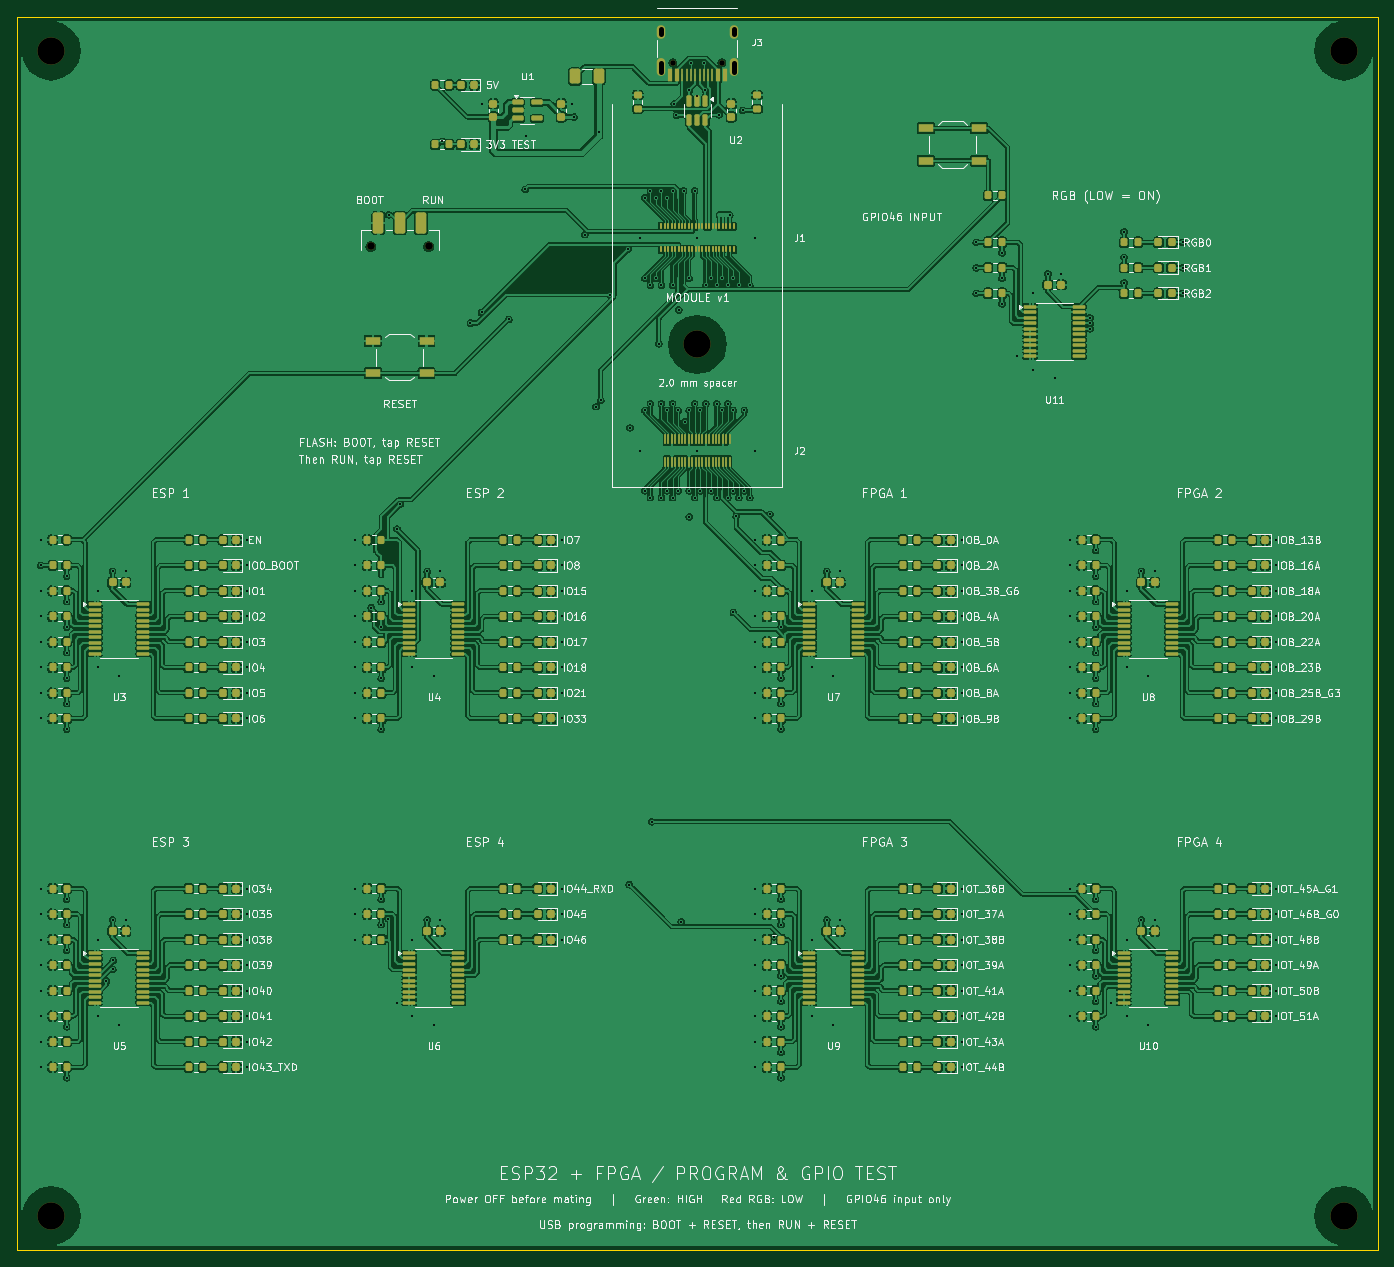
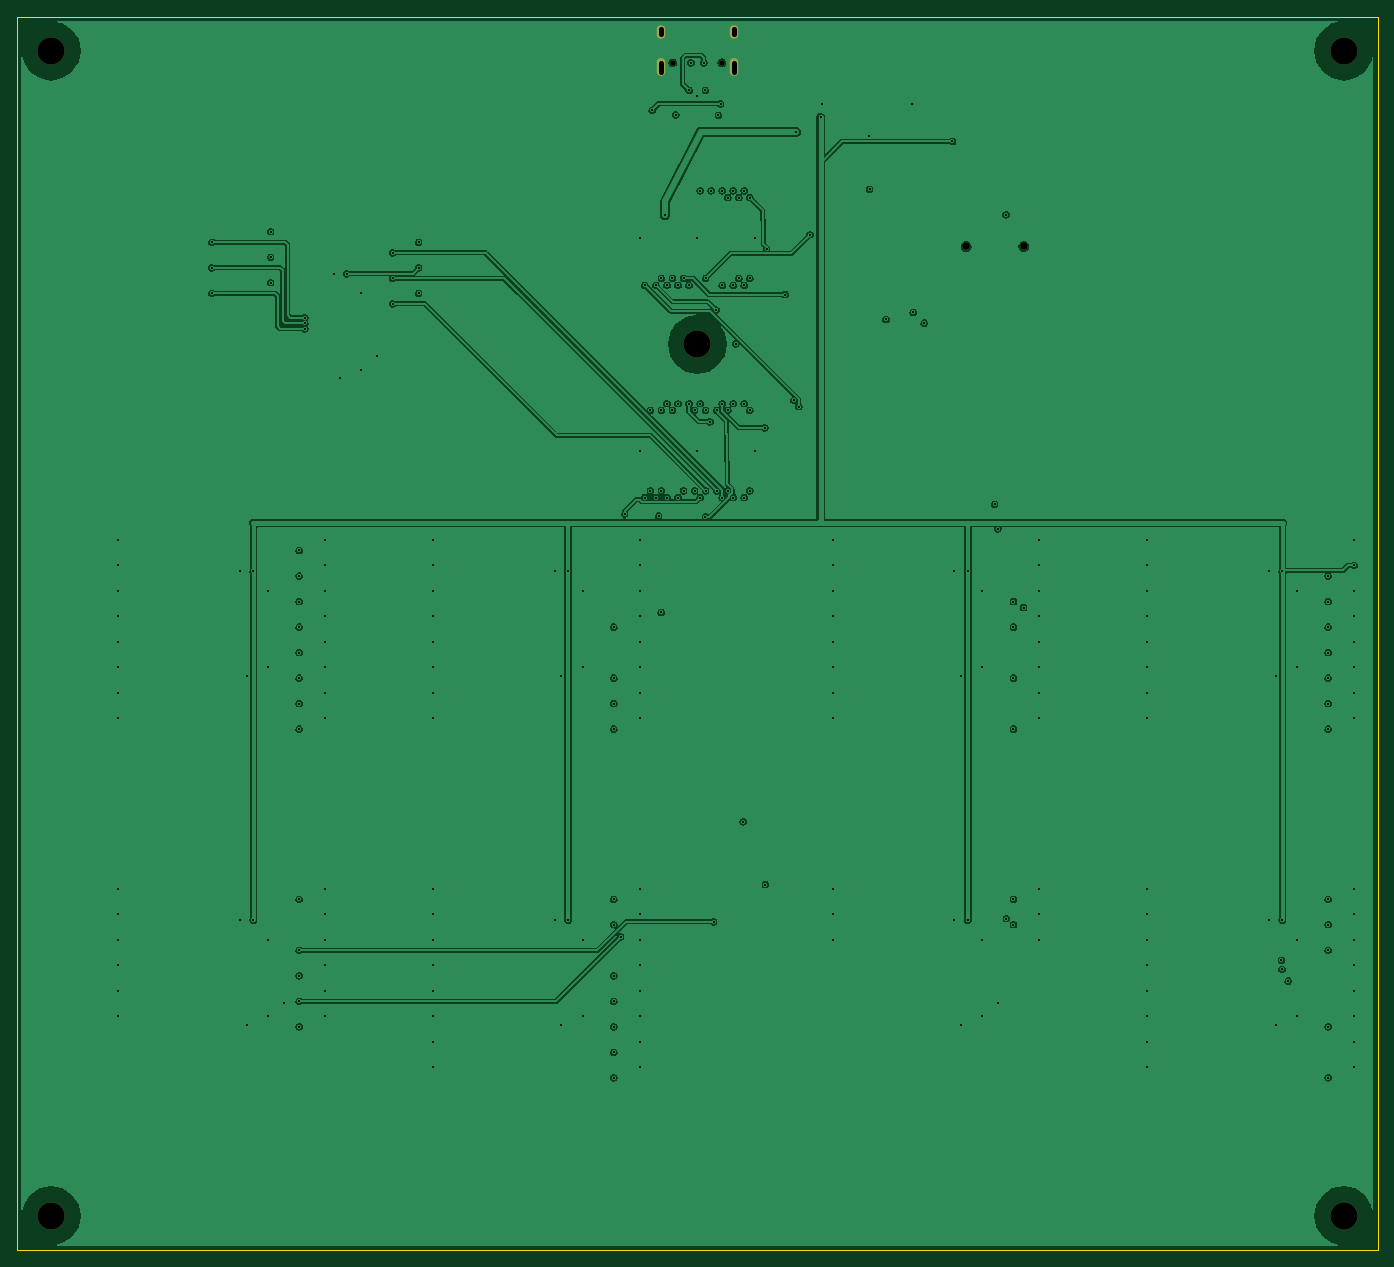
Circuit board: 11 layer files. Board 160.0 x 145.0 mm.
- bottom_copper: carrier-B_Cu.gbl (195369 bytes)
- bottom_mask: carrier-B_Mask.gbs (1080 bytes)
- paste: carrier-B_Paste.gbp (494 bytes)
- bottom_silk: carrier-B_Silkscreen.gbo (1090 bytes)
- outline: carrier-Edge_Cuts.gm1 (660 bytes)
- top_copper: carrier-F_Cu.gtl (829117 bytes)
- top_mask: carrier-F_Mask.gts (24182 bytes)
- paste: carrier-F_Paste.gtp (23616 bytes)
- top_silk: carrier-F_Silkscreen.gto (325175 bytes)
- drill: carrier-NPTH.drl (604 bytes)
- drill: carrier-PTH.drl (4994 bytes)

=== bottom_copper: carrier-B_Cu.gbl (195369 bytes, source omitted) ===
=== bottom_mask: carrier-B_Mask.gbs ===
%TF.GenerationSoftware,KiCad,Pcbnew,10.0.6-10.0.6~ubuntu24.04.1*%
%TF.CreationDate,2026-09-26T12:21:50-07:00*%
%TF.ProjectId,carrier,63617272-6965-4722-9e6b-696361645f70,rev?*%
%TF.SameCoordinates,Original*%
%TF.FileFunction,Soldermask,Bot*%
%TF.FilePolarity,Negative*%
%FSLAX46Y46*%
G04 Gerber Fmt 4.6, Leading zero omitted, Abs format (unit mm)*
G04 Created by KiCad (PCBNEW 10.0.6-10.0.6~ubuntu24.04.1) date 2026-09-26 12:21:50*
%MOMM*%
%LPD*%
G01*
G04 APERTURE LIST*
%ADD10C,3.200000*%
%ADD11C,0.900000*%
%ADD12C,0.650000*%
%ADD13O,1.000000X2.100000*%
%ADD14O,1.000000X1.600000*%
G04 APERTURE END LIST*
D10*
%TO.C,H3*%
X156000000Y141000000D03*
%TD*%
%TO.C,H4*%
X4000000Y4000000D03*
%TD*%
%TO.C,H5*%
X156000000Y4000000D03*
%TD*%
D11*
%TO.C,SW1*%
X41600000Y118000000D03*
X48400000Y118000000D03*
%TD*%
D12*
%TO.C,J3*%
X82890000Y139600000D03*
X77110000Y139600000D03*
D13*
X84320000Y139070000D03*
D14*
X84320000Y143250000D03*
D13*
X75680000Y139070000D03*
D14*
X75680000Y143250000D03*
%TD*%
D10*
%TO.C,H1*%
X80000000Y106500000D03*
%TD*%
%TO.C,H2*%
X4000000Y141000000D03*
%TD*%
M02*

=== paste: carrier-B_Paste.gbp ===
%TF.GenerationSoftware,KiCad,Pcbnew,10.0.6-10.0.6~ubuntu24.04.1*%
%TF.CreationDate,2026-09-26T12:21:50-07:00*%
%TF.ProjectId,carrier,63617272-6965-4722-9e6b-696361645f70,rev?*%
%TF.SameCoordinates,Original*%
%TF.FileFunction,Paste,Bot*%
%TF.FilePolarity,Positive*%
%FSLAX46Y46*%
G04 Gerber Fmt 4.6, Leading zero omitted, Abs format (unit mm)*
G04 Created by KiCad (PCBNEW 10.0.6-10.0.6~ubuntu24.04.1) date 2026-09-26 12:21:50*
%MOMM*%
%LPD*%
G01*
G04 APERTURE LIST*
G04 APERTURE END LIST*
M02*

=== bottom_silk: carrier-B_Silkscreen.gbo ===
%TF.GenerationSoftware,KiCad,Pcbnew,10.0.6-10.0.6~ubuntu24.04.1*%
%TF.CreationDate,2026-09-26T12:21:50-07:00*%
%TF.ProjectId,carrier,63617272-6965-4722-9e6b-696361645f70,rev?*%
%TF.SameCoordinates,Original*%
%TF.FileFunction,Legend,Bot*%
%TF.FilePolarity,Positive*%
%FSLAX46Y46*%
G04 Gerber Fmt 4.6, Leading zero omitted, Abs format (unit mm)*
G04 Created by KiCad (PCBNEW 10.0.6-10.0.6~ubuntu24.04.1) date 2026-09-26 12:21:50*
%MOMM*%
%LPD*%
G01*
G04 APERTURE LIST*
%ADD10C,3.200000*%
%ADD11C,0.900000*%
%ADD12C,0.650000*%
%ADD13O,1.000000X2.100000*%
%ADD14O,1.000000X1.600000*%
G04 APERTURE END LIST*
%LPC*%
D10*
%TO.C,H3*%
X156000000Y141000000D03*
%TD*%
%TO.C,H4*%
X4000000Y4000000D03*
%TD*%
%TO.C,H5*%
X156000000Y4000000D03*
%TD*%
D11*
%TO.C,SW1*%
X41600000Y118000000D03*
X48400000Y118000000D03*
%TD*%
D12*
%TO.C,J3*%
X82890000Y139600000D03*
X77110000Y139600000D03*
D13*
X84320000Y139070000D03*
D14*
X84320000Y143250000D03*
D13*
X75680000Y139070000D03*
D14*
X75680000Y143250000D03*
%TD*%
D10*
%TO.C,H1*%
X80000000Y106500000D03*
%TD*%
%TO.C,H2*%
X4000000Y141000000D03*
%TD*%
%LPD*%
M02*

=== outline: carrier-Edge_Cuts.gm1 ===
%TF.GenerationSoftware,KiCad,Pcbnew,10.0.6-10.0.6~ubuntu24.04.1*%
%TF.CreationDate,2026-09-26T12:21:50-07:00*%
%TF.ProjectId,carrier,63617272-6965-4722-9e6b-696361645f70,rev?*%
%TF.SameCoordinates,Original*%
%TF.FileFunction,Profile,NP*%
%FSLAX46Y46*%
G04 Gerber Fmt 4.6, Leading zero omitted, Abs format (unit mm)*
G04 Created by KiCad (PCBNEW 10.0.6-10.0.6~ubuntu24.04.1) date 2026-09-26 12:21:50*
%MOMM*%
%LPD*%
G01*
G04 APERTURE LIST*
%TA.AperFunction,Profile*%
%ADD10C,0.050000*%
%TD*%
G04 APERTURE END LIST*
D10*
X0Y145000000D02*
X160000000Y145000000D01*
X0Y0D02*
X0Y145000000D01*
X160000000Y145000000D02*
X160000000Y0D01*
X160000000Y0D02*
X0Y0D01*
M02*

=== top_copper: carrier-F_Cu.gtl (829117 bytes, source omitted) ===
=== top_mask: carrier-F_Mask.gts (24182 bytes, source omitted) ===
=== paste: carrier-F_Paste.gtp (23616 bytes, source omitted) ===
=== top_silk: carrier-F_Silkscreen.gto (325175 bytes, source omitted) ===
=== drill: carrier-NPTH.drl ===
M48
; DRILL file KiCad 10.0.6-10.0.6~ubuntu24.04.1 date 2026-09-26T12:21:50
; FORMAT={-:-/ absolute / metric / decimal}
; #@! TF.CreationDate,2026-09-26T12:21:50-07:00
; #@! TF.GenerationSoftware,Kicad,Pcbnew,10.0.6-10.0.6~ubuntu24.04.1
; #@! TF.FileFunction,NonPlated,1,4,NPTH
FMAT,2
METRIC
; #@! TA.AperFunction,NonPlated,NPTH,ComponentDrill
T1C0.650
; #@! TA.AperFunction,NonPlated,NPTH,ComponentDrill
T2C0.900
; #@! TA.AperFunction,NonPlated,NPTH,ComponentDrill
T3C3.200
%
G90
G05
T1
X77.11Y139.6
X82.89Y139.6
T2
X41.6Y118.0
X48.4Y118.0
T3
X4.0Y141.0
X4.0Y4.0
X80.0Y106.5
X156.0Y141.0
X156.0Y4.0
M30

=== drill: carrier-PTH.drl ===
M48
; DRILL file KiCad 10.0.6-10.0.6~ubuntu24.04.1 date 2026-09-26T12:21:50
; FORMAT={-:-/ absolute / metric / decimal}
; #@! TF.CreationDate,2026-09-26T12:21:50-07:00
; #@! TF.GenerationSoftware,Kicad,Pcbnew,10.0.6-10.0.6~ubuntu24.04.1
; #@! TF.FileFunction,Plated,1,4,PTH
FMAT,2
METRIC
; #@! TA.AperFunction,Plated,PTH,ViaDrill
T1C0.250
; #@! TA.AperFunction,Plated,PTH,ComponentDrill
T2C0.600
%
G90
G05
T1
X2.775Y83.5
X2.775Y80.5
X2.775Y77.5
X2.775Y74.5
X2.775Y71.5
X2.775Y68.5
X2.775Y65.5
X2.775Y62.5
X2.775Y42.5
X2.775Y39.5
X2.775Y36.5
X2.775Y33.5
X2.775Y30.5
X2.775Y27.5
X2.775Y24.5
X2.775Y21.5
X5.825Y79.25
X5.825Y76.25
X5.825Y73.25
X5.825Y70.25
X5.825Y67.25
X5.825Y64.25
X5.825Y61.25
X5.825Y41.25
X5.825Y38.25
X5.825Y35.25
X5.825Y26.25
X5.825Y20.25
X9.5Y77.5
X9.5Y68.5
X9.5Y36.5
X9.5Y27.5
X10.511Y31.621
X11.225Y79.8
X11.225Y38.8
X11.255Y32.987
X11.308Y34.063
X12.0Y67.5
X12.0Y26.5
X12.775Y79.8
X12.775Y38.8
X27.087Y83.5
X27.087Y80.5
X27.087Y77.5
X27.087Y74.5
X27.087Y71.5
X27.087Y68.5
X27.087Y65.5
X27.087Y62.5
X27.087Y42.5
X27.087Y39.5
X27.087Y36.5
X27.087Y33.5
X27.087Y30.5
X27.087Y27.5
X27.087Y24.5
X27.087Y21.5
X39.775Y83.5
X39.775Y80.5
X39.775Y77.5
X39.775Y74.5
X39.775Y71.5
X39.775Y68.5
X39.775Y65.5
X39.775Y62.5
X39.775Y42.5
X39.775Y39.5
X39.775Y36.5
X41.644Y75.541
X42.825Y76.25
X42.825Y73.25
X42.825Y67.25
X42.825Y61.25
X42.825Y41.25
X42.825Y38.25
X43.658Y38.96
X43.695Y121.724
X44.637Y29.075
X44.677Y84.788
X45.04Y87.68
X46.5Y77.5
X46.5Y68.5
X46.5Y36.5
X46.5Y27.5
X48.225Y79.8
X48.225Y38.8
X49.0Y67.5
X49.0Y26.5
X49.775Y79.8
X49.775Y38.8
X50.0Y130.348
X53.316Y108.995
X54.615Y110.242
X54.7Y134.775
X57.82Y109.419
X59.752Y124.717
X59.8Y131.0
X64.087Y83.5
X64.087Y80.5
X64.087Y77.5
X64.087Y74.5
X64.087Y71.5
X64.087Y68.5
X64.087Y65.5
X64.087Y62.5
X64.087Y42.5
X64.087Y39.5
X64.087Y36.5
X65.3Y134.775
X65.5Y133.225
X66.752Y119.391
X68.082Y99.174
X68.4Y131.5
X68.638Y99.899
X69.673Y112.349
X71.85Y117.7
X71.994Y42.969
X72.078Y96.681
X73.2Y119.0
X73.2Y94.0
X73.825Y123.755
X73.825Y114.245
X73.825Y98.72
X73.825Y89.28
X74.475Y124.555
X74.475Y113.445
X74.475Y99.52
X74.475Y88.48
X74.616Y50.353
X75.125Y123.755
X75.125Y114.245
X75.472Y106.561
X75.775Y124.555
X75.775Y113.445
X75.775Y99.52
X75.775Y88.48
X76.425Y123.755
X76.425Y98.72
X76.425Y89.28
X77.075Y124.555
X77.075Y113.445
X77.075Y99.52
X77.075Y88.48
X77.265Y134.768
X77.528Y133.437
X77.725Y98.72
X77.725Y89.28
X77.805Y110.533
X78.084Y38.589
X78.375Y124.555
X78.514Y97.378
X79.025Y114.245
X79.025Y98.72
X79.025Y89.28
X79.05Y136.35
X79.05Y86.2
X79.25Y139.6
X79.675Y124.555
X79.675Y99.52
X79.675Y88.48
X80.0Y135.75
X80.0Y119.0
X80.0Y94.0
X80.325Y98.72
X80.325Y89.28
X80.75Y139.6
X80.95Y136.35
X80.975Y113.445
X80.975Y99.52
X81.625Y114.245
X81.625Y89.28
X82.275Y113.445
X82.275Y99.52
X82.275Y88.48
X82.535Y133.475
X82.925Y114.245
X82.925Y98.72
X83.575Y113.445
X83.575Y99.52
X83.575Y88.48
X83.8Y121.7
X84.225Y114.245
X84.225Y98.72
X84.225Y89.28
X84.237Y74.964
X84.556Y86.299
X84.875Y113.445
X84.875Y88.48
X85.32Y134.03
X85.525Y98.72
X85.525Y89.28
X86.175Y113.445
X86.175Y88.48
X86.775Y83.5
X86.775Y80.5
X86.775Y77.5
X86.775Y74.5
X86.775Y71.5
X86.775Y68.5
X86.775Y65.5
X86.775Y62.5
X86.775Y42.5
X86.775Y39.5
X86.775Y36.5
X86.775Y33.5
X86.775Y30.5
X86.775Y27.5
X86.775Y24.5
X86.775Y21.5
X86.8Y119.0
X86.8Y94.0
X88.553Y86.531
X89.027Y36.837
X89.825Y73.25
X89.825Y67.25
X89.825Y64.25
X89.825Y61.25
X89.825Y41.25
X89.825Y38.25
X89.825Y32.25
X89.825Y29.25
X89.825Y26.25
X89.825Y23.25
X89.825Y20.25
X93.5Y77.5
X93.5Y68.5
X93.5Y36.5
X93.5Y27.5
X95.225Y79.8
X95.225Y38.8
X96.0Y67.5
X96.0Y26.5
X96.775Y79.8
X96.775Y38.8
X111.087Y83.5
X111.087Y80.5
X111.087Y77.5
X111.087Y74.5
X111.087Y71.5
X111.087Y68.5
X111.087Y65.5
X111.087Y62.5
X111.087Y42.5
X111.087Y39.5
X111.087Y36.5
X111.087Y33.5
X111.087Y30.5
X111.087Y27.5
X111.087Y24.5
X111.087Y21.5
X112.775Y118.5
X112.775Y115.5
X112.775Y112.5
X115.825Y117.25
X115.825Y114.25
X115.825Y111.25
X117.637Y105.075
X119.5Y112.5
X119.5Y103.5
X121.225Y114.8
X122.0Y102.5
X122.775Y114.8
X123.775Y83.5
X123.775Y80.5
X123.775Y77.5
X123.775Y74.5
X123.775Y71.5
X123.775Y68.5
X123.775Y65.5
X123.775Y62.5
X123.775Y42.5
X123.775Y39.5
X123.775Y36.5
X123.775Y33.5
X123.775Y30.5
X123.775Y27.5
X126.162Y109.625
X126.162Y108.975
X126.162Y108.325
X126.825Y82.25
X126.825Y79.25
X126.825Y76.25
X126.825Y73.25
X126.825Y70.25
X126.825Y67.25
X126.825Y64.25
X126.825Y61.25
X126.825Y41.25
X126.825Y35.25
X126.825Y32.25
X126.825Y29.25
X126.825Y26.25
X128.637Y29.075
X130.175Y119.75
X130.175Y116.75
X130.175Y113.75
X130.5Y77.5
X130.5Y68.5
X130.5Y36.5
X130.5Y27.5
X132.225Y79.8
X132.225Y38.8
X133.0Y67.5
X133.0Y26.5
X133.775Y79.8
X133.775Y38.8
X137.088Y118.5
X137.088Y115.5
X137.088Y112.5
X148.088Y83.5
X148.088Y80.5
X148.088Y77.5
X148.088Y74.5
X148.088Y71.5
X148.088Y68.5
X148.088Y65.5
X148.088Y62.5
X148.088Y42.5
X148.088Y39.5
X148.088Y36.5
X148.088Y33.5
X148.088Y30.5
X148.088Y27.5
T2
X75.68Y142.95G85X75.68Y143.55
G05
X75.68Y138.52G85X75.68Y139.62
G05
X84.32Y142.95G85X84.32Y143.55
G05
X84.32Y138.52G85X84.32Y139.62
G05
M30
